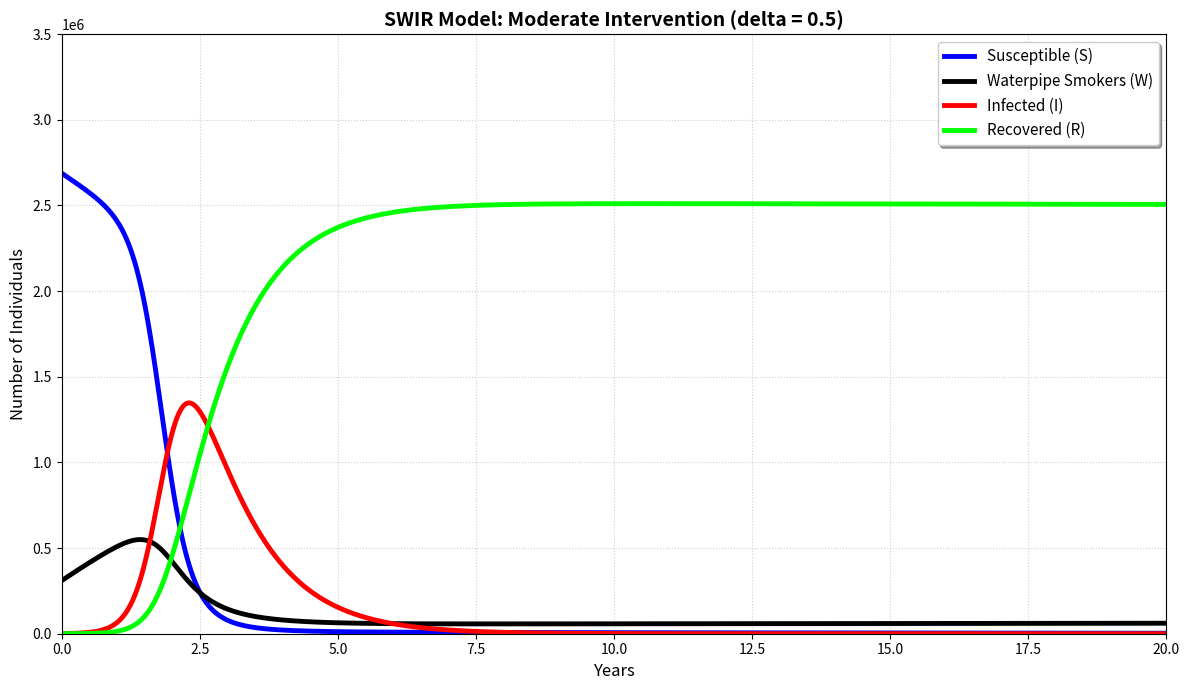

Generate this figure with matplotlib:
import numpy as np
from scipy.integrate import odeint
import matplotlib.pyplot as plt

# 1. The SWIR Model (System 2)
def swir_model(y, t, Lambda, rho, alpha, beta, epsilon, mu, delta, kappa, sigma):
    S, W, I, R = y
    
    # Differential Equations
    dSdt = (1 - rho) * Lambda + alpha * R - (beta * I + epsilon + mu) * S
    dWdt = rho * Lambda + epsilon * S - ((1 - delta) * beta * I + mu) * W
    dIdt = beta * S * I + (1 - delta) * beta * W * I - (kappa + mu + sigma) * I
    dRdt = kappa * I - (alpha + mu) * R
    
    return [dSdt, dWdt, dIdt, dRdt]

# 2. Parameters
N0 = 3000000.0
Lambda = 10.0      
mu = 0.0002        
alpha = 0.00001    
rho = 0.05         
beta = 1.9e-6      
epsilon = 0.08     # Initiation rate
kappa = 0.9        # Recovery rate
sigma = 0.15       # Disease mortality 
delta = 0.50       # Weak intervention (0% effective)

# 3. Initial Conditions
# S0 = 2,688,890, W0 = 310,000, I0 = 950, R0 = 160
y0 = [2688890.0, 310000.0, 950.0, 160.0]

# 4. Time Span: 0 to 20 Years
t = np.linspace(0, 20, 2000)

# 5. Solve the ODE
sol = odeint(swir_model, y0, t, args=(Lambda, rho, alpha, beta, epsilon, mu, delta, kappa, sigma))

# 6. Plotting
plt.figure(figsize=(12, 7))
plt.plot(t, sol[:, 0], color='blue', lw=3.5, label='Susceptible (S)')
plt.plot(t, sol[:, 1], color='black', lw=3.5, label='Waterpipe Smokers (W)')
plt.plot(t, sol[:, 2], color='red', lw=3.5, label='Infected (I)')
plt.plot(t, sol[:, 3], color='lime', lw=3.5, label='Recovered (R)')


plt.title(f'SWIR Model: Moderate Intervention (delta = {delta})', fontsize=14, fontweight='bold')
plt.xlabel('Years', fontsize=12)
plt.ylabel('Number of Individuals', fontsize=12)
plt.grid(True, linestyle=':', alpha=0.6)
plt.legend(loc='upper right', shadow=True, fontsize=11)
plt.xlim(0, 20)
plt.ylim(0, 3500000)
plt.tight_layout()

# Display the plot
plt.show()

# 7. Print verification for t=12.5 and t=20
idx_12_5 = np.argmin(np.abs(t - 12.5))
idx_20 = np.argmin(np.abs(t - 20))
print(f"Values at t=12.5: S={sol[idx_12_5,0]:.2f}, R={sol[idx_12_5,3]:.2f}")
print(f"Values at t=20.0: S={sol[idx_20,0]:.2f}, R={sol[idx_20,3]:.2f}")
